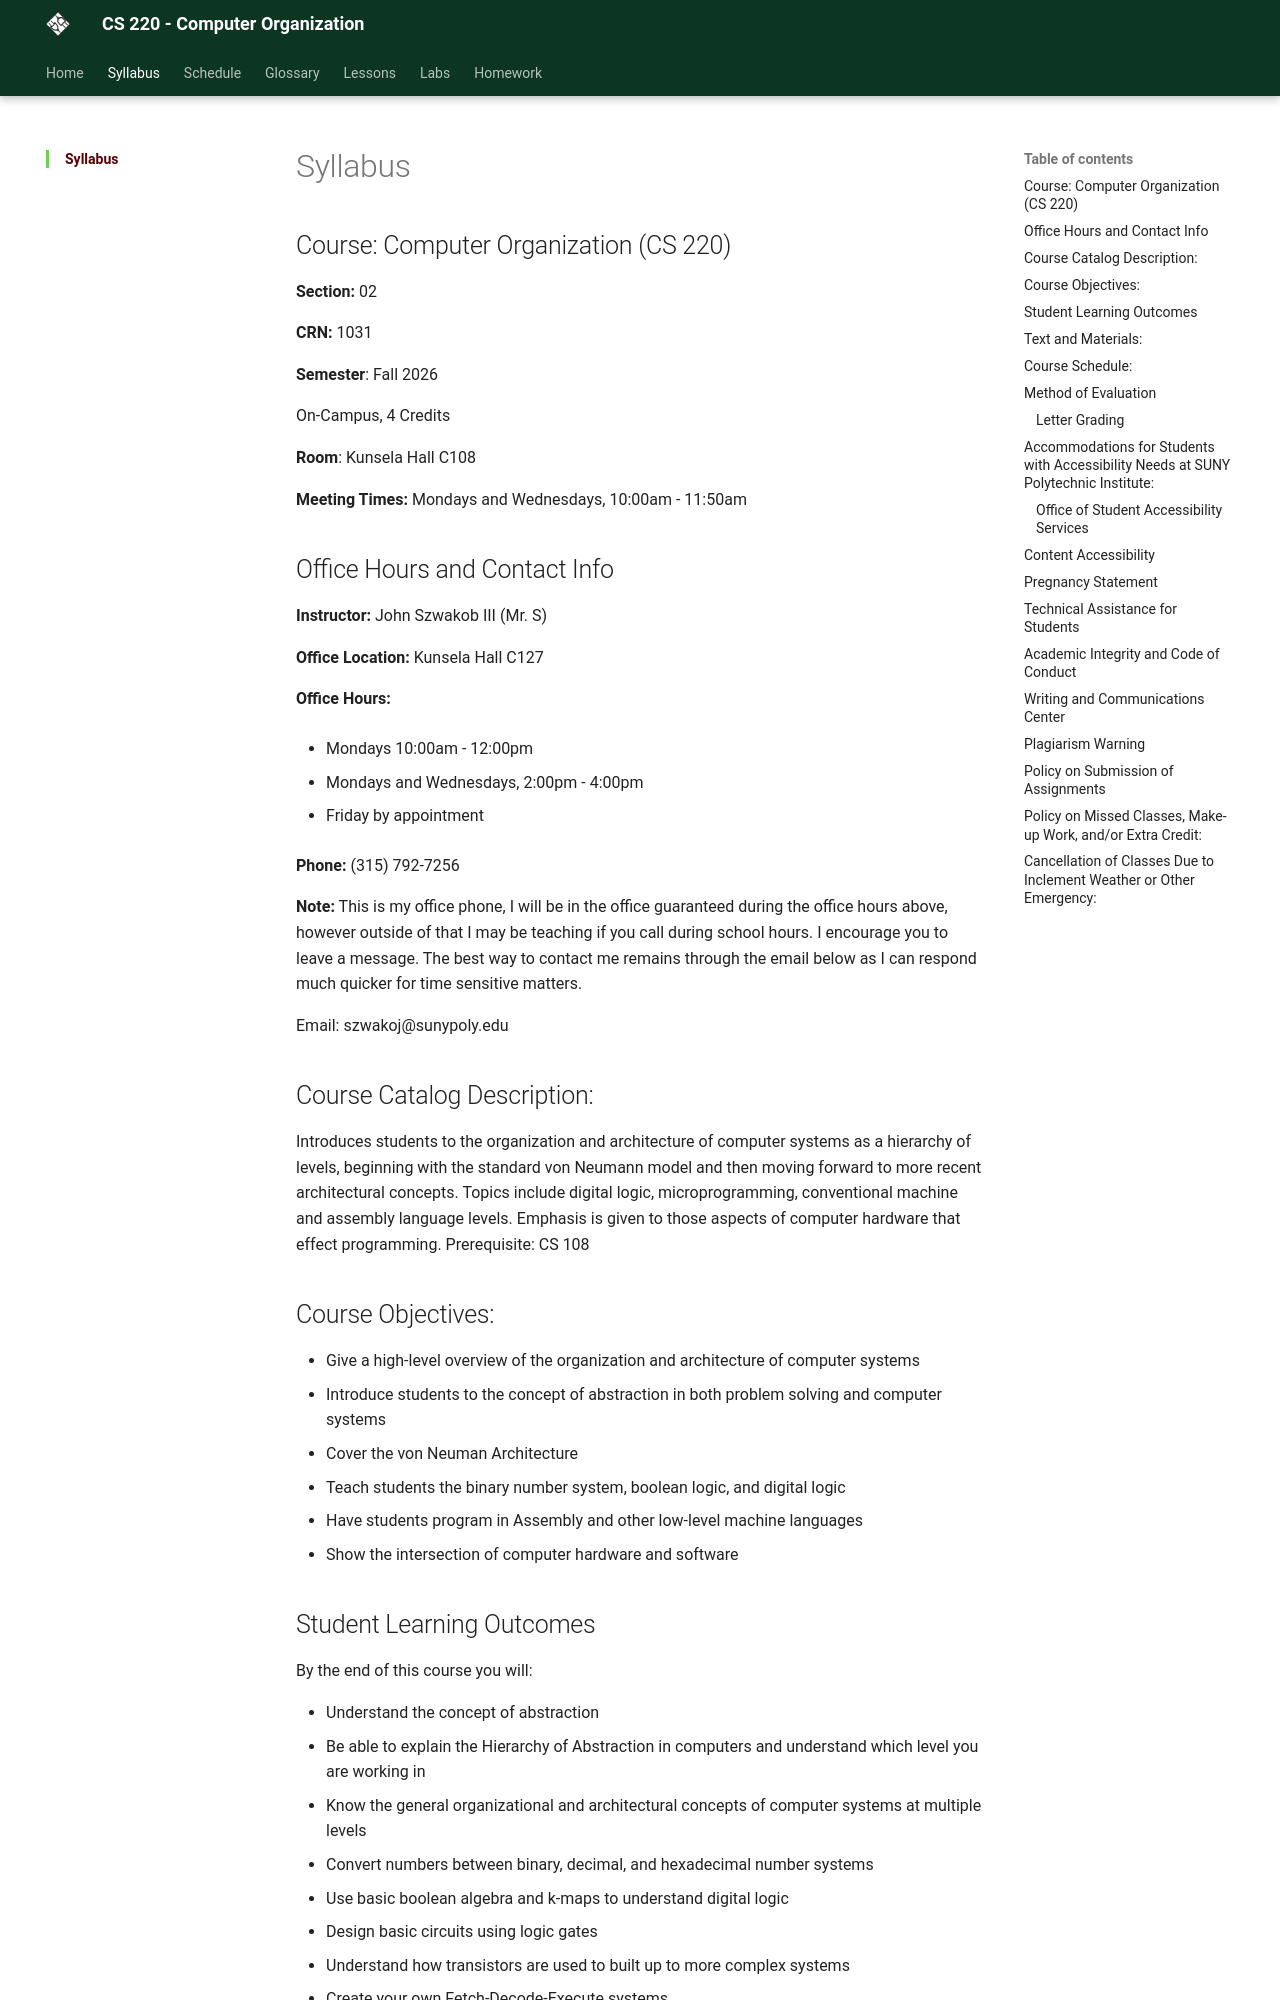

repository: szwakoj/CS220-F26 · page: syllabus/index.html · generator: mkdocs


## Course: Computer Organization (CS 220)
**Section:** 02

**CRN:** 1031


**Semester**: Fall 2026

On-Campus, 4 Credits

**Room**: Kunsela Hall C108
<br>

**Meeting Times:** Mondays and Wednesdays, 10:00am - 11:50am


## Office Hours and Contact Info
**Instructor:** John Szwakob III (Mr. S)

**Office Location:** Kunsela Hall C127

**Office Hours:**

- Mondays 10:00am - 12:00pm

- Mondays and Wednesdays, 2:00pm - 4:00pm

- Friday by appointment

**Phone:** (315) 792-7256

**Note:** This is my office phone, I will be in the office guaranteed during the office hours above, however outside of that I may be teaching if you call during school hours. I encourage you to leave a message. The best way to contact me remains through the email below as I can respond much quicker for time sensitive matters.

Email: szwakoj@sunypoly.edu

 
## Course Catalog Description:
Introduces students to the organization and architecture of computer systems as a hierarchy of levels, beginning with the standard von Neumann model and then moving forward to more recent architectural concepts. Topics include digital logic, microprogramming, conventional machine and assembly language levels. Emphasis is given to those aspects of computer hardware that effect programming. Prerequisite: CS 108
## Course Objectives:
- Give a high-level overview of the organization and architecture of computer systems
- Introduce students to the concept of abstraction in both problem solving and computer systems
- Cover the von Neuman Architecture
- Teach students the binary number system, boolean logic, and digital logic
- Have students program in Assembly and other low-level machine languages
- Show the intersection of computer hardware and software

## Student Learning Outcomes
By the end of this course you will:

 - Understand the concept of abstraction
 - Be able to explain the Hierarchy of Abstraction in computers and understand which level you are working in
 - Know the general organizational and architectural concepts of computer systems at multiple levels
 - Convert numbers between binary, decimal, and hexadecimal number systems
 - Use basic boolean algebra and k-maps to understand digital logic
 - Design basic circuits using logic gates
 - Understand how transistors are used to built up to more complex systems
 - Create your own Fetch-Decode-Execute systems
 - Simulate/Emulate simple CPU processes using bit manipulation in the C programming language
 - Code in Assembly and other low-level instruction sets

## Text and Materials:

There is no required text book, most if not all material will be through this site and in class lectures. There are, however suggested resources for those who learn best with a textbook as reference, as well as the sources for the course.


"Digital Design and Computer Architecture" by Harris and Harris 

- Textbook that covers a lot of the early information of this course, we will not be covering it exhaustively

- Not required
